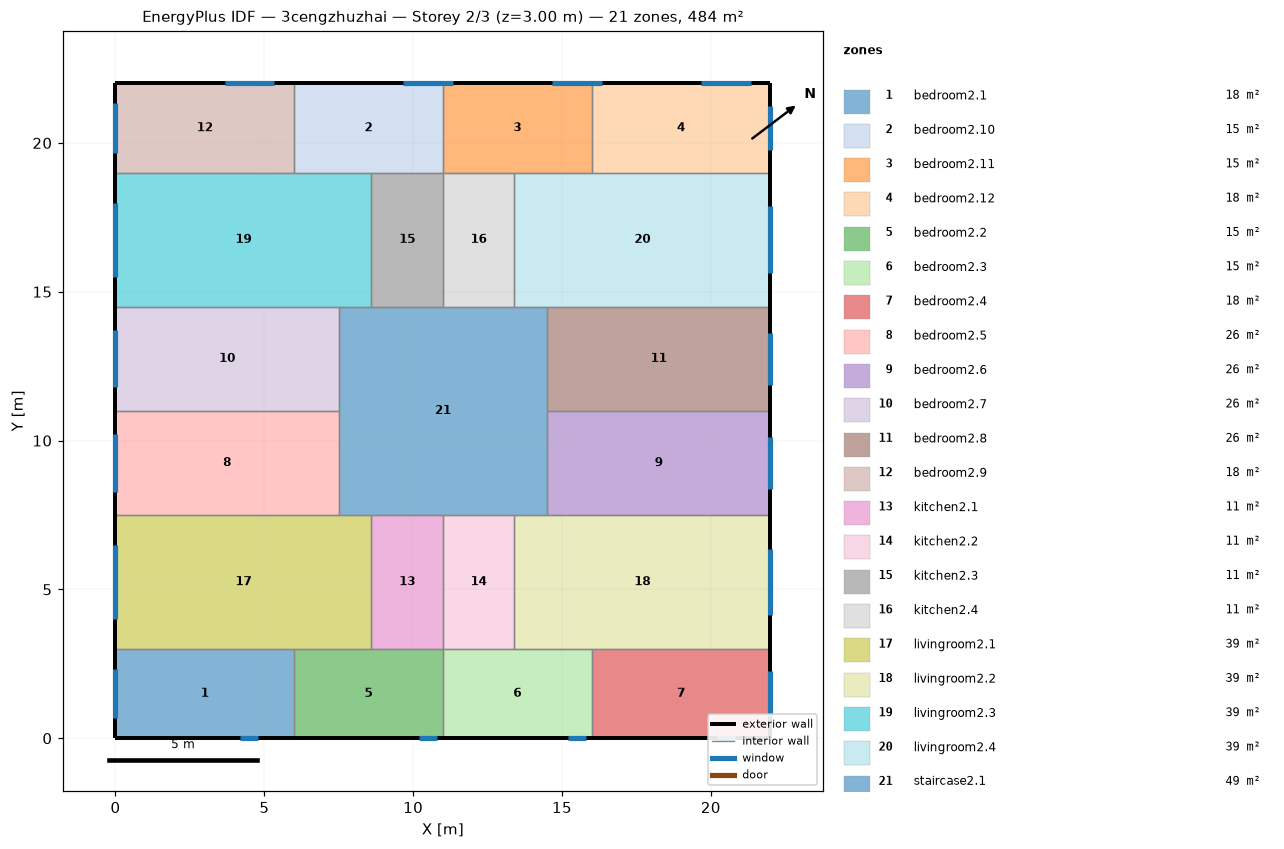
=== STOREY PLAN SPEC (per zone: floor XY polygon, exterior-wall plan segments, windows/doors) ===
zone 1: bedroom2.1  (18.0 m²)
  floor: (6.00, 3.00) (6.00, 0.00) (0.00, 0.00) (0.00, 3.00)
  exterior wall: (0.00, 3.00) – (0.00, 0.00)  [3.0 m]
    window: (0.00, 2.33) – (0.00, 0.67)  [2.5 m²]
  exterior wall: (0.00, 0.00) – (6.00, 0.00)  [6.0 m]
    window: (4.20, 0.00) – (4.80, 0.00)  [0.9 m²]
  interior walls: 2
zone 2: bedroom2.10  (15.0 m²)
  floor: (11.00, 22.00) (11.00, 19.00) (6.00, 19.00) (6.00, 22.00)
  exterior wall: (11.00, 22.00) – (6.00, 22.00)  [5.0 m]
    window: (11.34, 22.00) – (9.66, 22.00)  [2.5 m²]
  interior walls: 4
zone 3: bedroom2.11  (15.0 m²)
  floor: (16.00, 22.00) (16.00, 19.00) (11.00, 19.00) (11.00, 22.00)
  exterior wall: (16.00, 22.00) – (11.00, 22.00)  [5.0 m]
    window: (16.34, 22.00) – (14.66, 22.00)  [2.5 m²]
  interior walls: 4
zone 4: bedroom2.12  (18.0 m²)
  floor: (22.00, 22.00) (22.00, 19.00) (16.00, 19.00) (16.00, 22.00)
  exterior wall: (22.00, 19.00) – (22.00, 22.00)  [3.0 m]
    window: (22.00, 19.75) – (22.00, 21.25)  [2.2 m²]
  exterior wall: (22.00, 22.00) – (16.00, 22.00)  [6.0 m]
    window: (21.34, 22.00) – (19.66, 22.00)  [2.5 m²]
  interior walls: 2
zone 5: bedroom2.2  (15.0 m²)
  floor: (11.00, 3.00) (11.00, 0.00) (6.00, 0.00) (6.00, 3.00)
  exterior wall: (6.00, 0.00) – (11.00, 0.00)  [5.0 m]
    window: (10.20, 0.00) – (10.80, 0.00)  [0.9 m²]
  interior walls: 4
zone 6: bedroom2.3  (15.0 m²)
  floor: (16.00, 3.00) (16.00, 0.00) (11.00, 0.00) (11.00, 3.00)
  exterior wall: (11.00, 0.00) – (16.00, 0.00)  [5.0 m]
    window: (15.20, 0.00) – (15.80, 0.00)  [0.9 m²]
  interior walls: 4
zone 7: bedroom2.4  (18.0 m²)
  floor: (22.00, 3.00) (22.00, 0.00) (16.00, 0.00) (16.00, 3.00)
  exterior wall: (22.00, 0.00) – (22.00, 3.00)  [3.0 m]
    window: (22.00, 0.75) – (22.00, 2.25)  [2.2 m²]
  exterior wall: (16.00, 0.00) – (22.00, 0.00)  [6.0 m]
    window: (20.20, 0.00) – (20.80, 0.00)  [0.9 m²]
  interior walls: 2
zone 8: bedroom2.5  (26.2 m²)
  floor: (7.50, 11.00) (7.50, 7.50) (0.00, 7.50) (0.00, 11.00)
  exterior wall: (0.00, 11.00) – (0.00, 7.50)  [3.5 m]
    window: (0.00, 10.22) – (0.00, 8.28)  [2.9 m²]
  interior walls: 3
zone 9: bedroom2.6  (26.2 m²)
  floor: (22.00, 11.00) (22.00, 7.50) (14.50, 7.50) (14.50, 11.00)
  exterior wall: (22.00, 7.50) – (22.00, 11.00)  [3.5 m]
    window: (22.00, 8.38) – (22.00, 10.12)  [2.6 m²]
  interior walls: 3
zone 10: bedroom2.7  (26.2 m²)
  floor: (7.50, 14.50) (7.50, 11.00) (0.00, 11.00) (0.00, 14.50)
  exterior wall: (0.00, 14.50) – (0.00, 11.00)  [3.5 m]
    window: (0.00, 13.72) – (0.00, 11.78)  [2.9 m²]
  interior walls: 3
zone 11: bedroom2.8  (26.2 m²)
  floor: (22.00, 14.50) (22.00, 11.00) (14.50, 11.00) (14.50, 14.50)
  exterior wall: (22.00, 11.00) – (22.00, 14.50)  [3.5 m]
    window: (22.00, 11.88) – (22.00, 13.62)  [2.6 m²]
  interior walls: 3
zone 12: bedroom2.9  (18.0 m²)
  floor: (6.00, 22.00) (6.00, 19.00) (0.00, 19.00) (0.00, 22.00)
  exterior wall: (0.00, 22.00) – (0.00, 19.00)  [3.0 m]
    window: (0.00, 21.33) – (0.00, 19.67)  [2.5 m²]
  exterior wall: (6.00, 22.00) – (0.00, 22.00)  [6.0 m]
    window: (5.34, 22.00) – (3.66, 22.00)  [2.5 m²]
  interior walls: 2
zone 13: kitchen2.1  (10.8 m²)
  floor: (11.00, 7.50) (11.00, 3.00) (8.60, 3.00) (8.60, 7.50)
  interior walls: 4
zone 14: kitchen2.2  (10.8 m²)
  floor: (13.40, 7.50) (13.40, 3.00) (11.00, 3.00) (11.00, 7.50)
  interior walls: 4
zone 15: kitchen2.3  (10.8 m²)
  floor: (11.00, 19.00) (11.00, 14.50) (8.60, 14.50) (8.60, 19.00)
  interior walls: 4
zone 16: kitchen2.4  (10.8 m²)
  floor: (13.40, 19.00) (13.40, 14.50) (11.00, 14.50) (11.00, 19.00)
  interior walls: 4
zone 17: livingroom2.1  (38.7 m²)
  floor: (8.60, 7.50) (8.60, 3.00) (0.00, 3.00) (0.00, 7.50)
  exterior wall: (0.00, 7.50) – (0.00, 3.00)  [4.5 m]
    window: (0.00, 6.49) – (0.00, 4.01)  [3.7 m²]
  interior walls: 5
zone 18: livingroom2.2  (38.7 m²)
  floor: (22.00, 7.50) (22.00, 3.00) (13.40, 3.00) (13.40, 7.50)
  exterior wall: (22.00, 3.00) – (22.00, 7.50)  [4.5 m]
    window: (22.00, 4.13) – (22.00, 6.37)  [3.4 m²]
  interior walls: 5
zone 19: livingroom2.3  (38.7 m²)
  floor: (8.60, 19.00) (8.60, 14.50) (0.00, 14.50) (0.00, 19.00)
  exterior wall: (0.00, 19.00) – (0.00, 14.50)  [4.5 m]
    window: (0.00, 17.99) – (0.00, 15.51)  [3.7 m²]
  interior walls: 5
zone 20: livingroom2.4  (38.7 m²)
  floor: (22.00, 19.00) (22.00, 14.50) (13.40, 14.50) (13.40, 19.00)
  exterior wall: (22.00, 14.50) – (22.00, 19.00)  [4.5 m]
    window: (22.00, 15.63) – (22.00, 17.87)  [3.4 m²]
  interior walls: 5
zone 21: staircase2.1  (49.0 m²)
  floor: (14.50, 14.50) (14.50, 7.50) (7.50, 7.50) (7.50, 14.50)
  interior walls: 12

=== DERIVED (storey summary) ===
Building: 3cengzhuzhai
Storey: 2 of 3  (floor level z = 3.00 m)
Storey gross floor area: 484.0 m²
Zones on this storey: 21
  - bedroom2.1: floor 18.0 m²; exterior wall 9.0 m (27.0 m²); 2 window(s) 3.4 m²; WWR 12.6%
  - bedroom2.10: floor 15.0 m²; exterior wall 5.0 m (15.0 m²); 1 window(s) 2.5 m²; WWR 16.7%
  - bedroom2.11: floor 15.0 m²; exterior wall 5.0 m (15.0 m²); 1 window(s) 2.5 m²; WWR 16.7%
  - bedroom2.12: floor 18.0 m²; exterior wall 9.0 m (27.0 m²); 2 window(s) 4.8 m²; WWR 17.6%
  - bedroom2.2: floor 15.0 m²; exterior wall 5.0 m (15.0 m²); 1 window(s) 0.9 m²; WWR 6.1%
  - bedroom2.3: floor 15.0 m²; exterior wall 5.0 m (15.0 m²); 1 window(s) 0.9 m²; WWR 6.1%
  - bedroom2.4: floor 18.0 m²; exterior wall 9.0 m (27.0 m²); 2 window(s) 3.2 m²; WWR 11.7%
  - bedroom2.5: floor 26.2 m²; exterior wall 3.5 m (10.5 m²); 1 window(s) 2.9 m²; WWR 27.6%
  - bedroom2.6: floor 26.2 m²; exterior wall 3.5 m (10.5 m²); 1 window(s) 2.6 m²; WWR 24.9%
  - bedroom2.7: floor 26.2 m²; exterior wall 3.5 m (10.5 m²); 1 window(s) 2.9 m²; WWR 27.6%
  - bedroom2.8: floor 26.2 m²; exterior wall 3.5 m (10.5 m²); 1 window(s) 2.6 m²; WWR 24.9%
  - bedroom2.9: floor 18.0 m²; exterior wall 9.0 m (27.0 m²); 2 window(s) 5.0 m²; WWR 18.5%
  - kitchen2.1: floor 10.8 m²
  - kitchen2.2: floor 10.8 m²
  - kitchen2.3: floor 10.8 m²
  - kitchen2.4: floor 10.8 m²
  - livingroom2.1: floor 38.7 m²; exterior wall 4.5 m (13.5 m²); 1 window(s) 3.7 m²; WWR 27.6%
  - livingroom2.2: floor 38.7 m²; exterior wall 4.5 m (13.5 m²); 1 window(s) 3.4 m²; WWR 24.9%
  - livingroom2.3: floor 38.7 m²; exterior wall 4.5 m (13.5 m²); 1 window(s) 3.7 m²; WWR 27.6%
  - livingroom2.4: floor 38.7 m²; exterior wall 4.5 m (13.5 m²); 1 window(s) 3.4 m²; WWR 24.9%
  - staircase2.1: floor 49.0 m²
Zone adjacency (shared interzone walls):
  - bedroom2.1 ↔ bedroom2.2
  - bedroom2.1 ↔ livingroom2.1
  - bedroom2.10 ↔ bedroom2.11
  - bedroom2.10 ↔ bedroom2.9
  - bedroom2.10 ↔ kitchen2.3
  - bedroom2.10 ↔ livingroom2.3
  - bedroom2.11 ↔ bedroom2.12
  - bedroom2.11 ↔ kitchen2.4
  - bedroom2.11 ↔ livingroom2.4
  - bedroom2.12 ↔ livingroom2.4
  - bedroom2.2 ↔ bedroom2.3
  - bedroom2.2 ↔ kitchen2.1
  - bedroom2.2 ↔ livingroom2.1
  - bedroom2.3 ↔ bedroom2.4
  - bedroom2.3 ↔ kitchen2.2
  - bedroom2.3 ↔ livingroom2.2
  - bedroom2.4 ↔ livingroom2.2
  - bedroom2.5 ↔ bedroom2.7
  - bedroom2.5 ↔ livingroom2.1
  - bedroom2.5 ↔ staircase2.1
  - bedroom2.6 ↔ bedroom2.8
  - bedroom2.6 ↔ livingroom2.2
  - bedroom2.6 ↔ staircase2.1
  - bedroom2.7 ↔ livingroom2.3
  - bedroom2.7 ↔ staircase2.1
  - bedroom2.8 ↔ livingroom2.4
  - bedroom2.8 ↔ staircase2.1
  - bedroom2.9 ↔ livingroom2.3
  - kitchen2.1 ↔ kitchen2.2
  - kitchen2.1 ↔ livingroom2.1
  - kitchen2.1 ↔ staircase2.1
  - kitchen2.2 ↔ livingroom2.2
  - kitchen2.2 ↔ staircase2.1
  - kitchen2.3 ↔ kitchen2.4
  - kitchen2.3 ↔ livingroom2.3
  - kitchen2.3 ↔ staircase2.1
  - kitchen2.4 ↔ livingroom2.4
  - kitchen2.4 ↔ staircase2.1
  - livingroom2.1 ↔ staircase2.1
  - livingroom2.2 ↔ staircase2.1
  - livingroom2.3 ↔ staircase2.1
  - livingroom2.4 ↔ staircase2.1